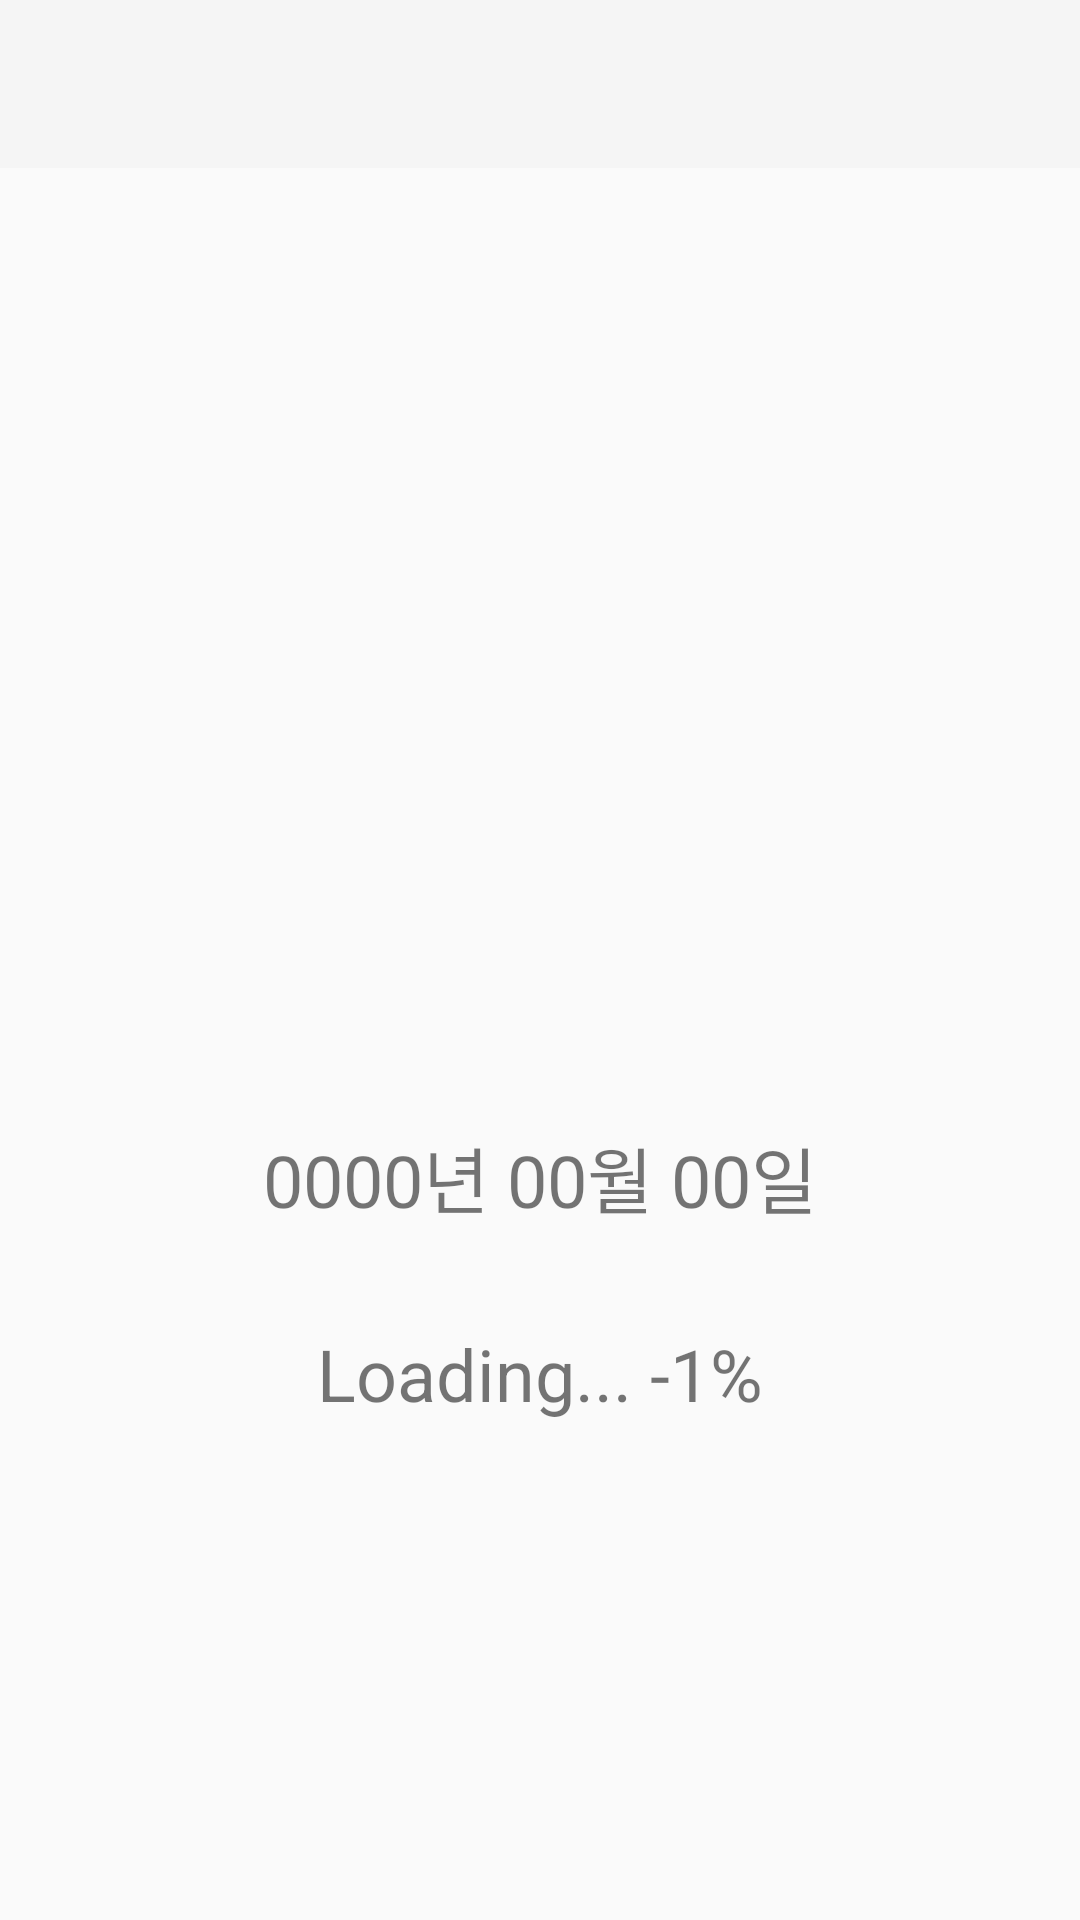

Here is an Android app screen rendered from its layout file. Give the layout XML and the strings, colors and styles it references.
<!-- AndroidManifest.xml: activity theme Theme.AppCompat.Light.NoActionBar -->
<!-- res/layout/activity_main.xml -->
<?xml version="1.0" encoding="utf-8"?>
<androidx.constraintlayout.widget.ConstraintLayout xmlns:android="http://schemas.android.com/apk/res/android"
    xmlns:app="http://schemas.android.com/apk/res-auto"
    xmlns:tools="http://schemas.android.com/tools"
    android:layout_width="match_parent"
    android:layout_height="match_parent"
    tools:context=".MainActivity">

    <androidx.appcompat.widget.Toolbar
        android:id="@+id/toolbar_main"
        android:layout_width="0dp"
        android:layout_height="wrap_content"
        app:layout_constraintTop_toTopOf="parent"
        app:layout_constraintLeft_toLeftOf="parent"
        app:layout_constraintRight_toRightOf="parent"

        android:background="?attr/colorPrimary"
        android:minHeight="?attr/actionBarSize"
        android:theme="?attr/actionBarTheme" />

    <ProgressBar
        android:id="@+id/testprogressBar"
        style="?android:attr/progressBarStyleHorizontal"
        android:layout_width="280dp"
        android:layout_height="18dp"
        android:layout_marginBottom="148dp"
        android:max="100"
        android:progressDrawable="@drawable/progressbar_style"
        app:layout_constraintBottom_toTopOf="@+id/textDate"

        app:layout_constraintEnd_toEndOf="parent"
        app:layout_constraintHorizontal_bias="0.493"
        app:layout_constraintStart_toStartOf="parent"


        />

    <TextView
        android:id="@+id/textView"
        android:layout_width="wrap_content"
        android:layout_height="wrap_content"
        android:text="Loading... -1%"
        android:textSize="24sp"
        app:layout_constraintBottom_toBottomOf="parent"
        app:layout_constraintLeft_toLeftOf="parent"
        app:layout_constraintRight_toRightOf="parent"
        app:layout_constraintTop_toTopOf="parent"
        app:layout_constraintVertical_bias="0.727" />

    <TextView
        android:id="@+id/textDate"
        android:layout_width="wrap_content"
        android:layout_height="wrap_content"
        android:layout_marginBottom="32dp"
        android:text="0000년 00월 00일"
        android:textSize="24sp"
        app:layout_constraintBottom_toTopOf="@+id/textView"
        app:layout_constraintEnd_toEndOf="parent"
        app:layout_constraintStart_toStartOf="parent" />

</androidx.constraintlayout.widget.ConstraintLayout>
<!-- resources referenced by this layout -->
<resources>

</resources>
